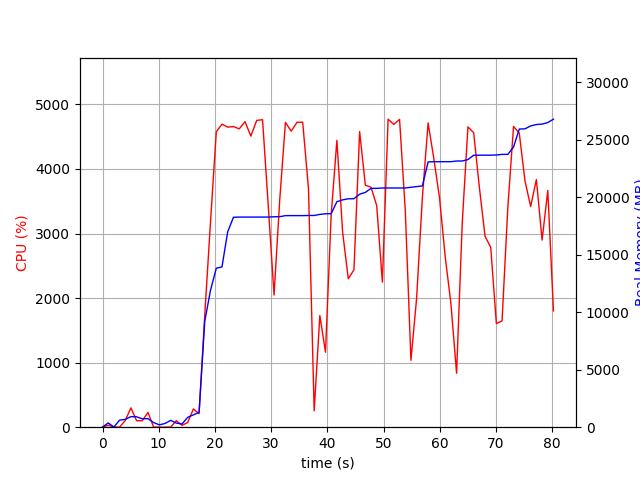

The file beside this chart, header and first rows:
elapsed_time, nproc, cpu, mem_real, mem_virtual
5.7220458984375e-05, 1, 0.0, 10.41, 3187
1.009, 2, 30.7, 373.4, 921.4
2.019, 2, 4.0, 11.14, 33.23
3.029, 9, 0.0, 613.5, 4714
4.04, 4, 103.9, 681.4, 2166
5.051, 4, 299.6, 919.8, 2457
6.062, 4, 100.0, 901.5, 2412
7.072, 3, 99.9, 733.7, 1988
8.083, 4, 228.6, 743.2, 2577
9.094, 4, 1.0, 401, 1744
10.11, 3, 2.0, 205, 1332
11.12, 3, 0.0, 322.3, 1452
12.13, 6, 3.0, 594.2, 2511
13.14, 4, 101.0, 357.3, 1788
14.15, 1, 28.7, 280.9, 1639
15.16, 2, 73.2, 859.2, 3820
16.17, 1, 283.1, 1072, 7222
17.18, 1, 208.6, 1294, 7310
18.19, 1, 1738, 9215, 23182
19.2, 1, 3165, 11885, 23182
20.24, 1, 4575, 13825, 23182
21.25, 1, 4694, 13939, 23182
22.27, 1, 4648, 16995, 24484
23.3, 1, 4657, 18255, 24484
24.32, 1, 4621, 18271, 24484
25.36, 1, 4732, 18271, 24484
26.39, 1, 4509, 18271, 24484
27.43, 1, 4752, 18271, 24484
28.47, 1, 4762, 18271, 24484
29.51, 1, 3405, 18273, 24486
30.52, 1, 2046, 18299, 24486
31.53, 1, 3521, 18305, 24486
32.55, 1, 4721, 18394, 24579
33.57, 1, 4585, 18398, 24579
34.61, 1, 4722, 18398, 24579
35.62, 1, 4724, 18398, 24579
36.65, 1, 3692, 18409, 24579
37.66, 1, 252.6, 18411, 24579
38.67, 1, 1730, 18505, 24579
39.68, 1, 1161, 18555, 24675
40.68, 1, 3285, 18564, 24675
41.7, 1, 4443, 19606, 26069
42.72, 1, 3021, 19767, 26069
43.73, 1, 2299, 19861, 26069
44.74, 1, 2438, 19869, 26069
45.75, 1, 4579, 20258, 26419
46.77, 1, 3748, 20419, 26419
47.78, 1, 3716, 20767, 26419
48.79, 1, 3432, 20769, 26419
49.8, 1, 2247, 20802, 26419
50.82, 1, 4770, 20802, 26419
51.84, 1, 4689, 20802, 26419
52.86, 1, 4768, 20802, 26419
53.87, 1, 3357, 20802, 26419
54.88, 1, 1036, 20862, 26419
55.89, 1, 1997, 20922, 26531
56.92, 1, 3561, 20978, 26531
57.94, 1, 4713, 23067, 36967
58.95, 1, 4162, 23085, 36967
59.97, 1, 3554, 23085, 36967
... 20 more rows
